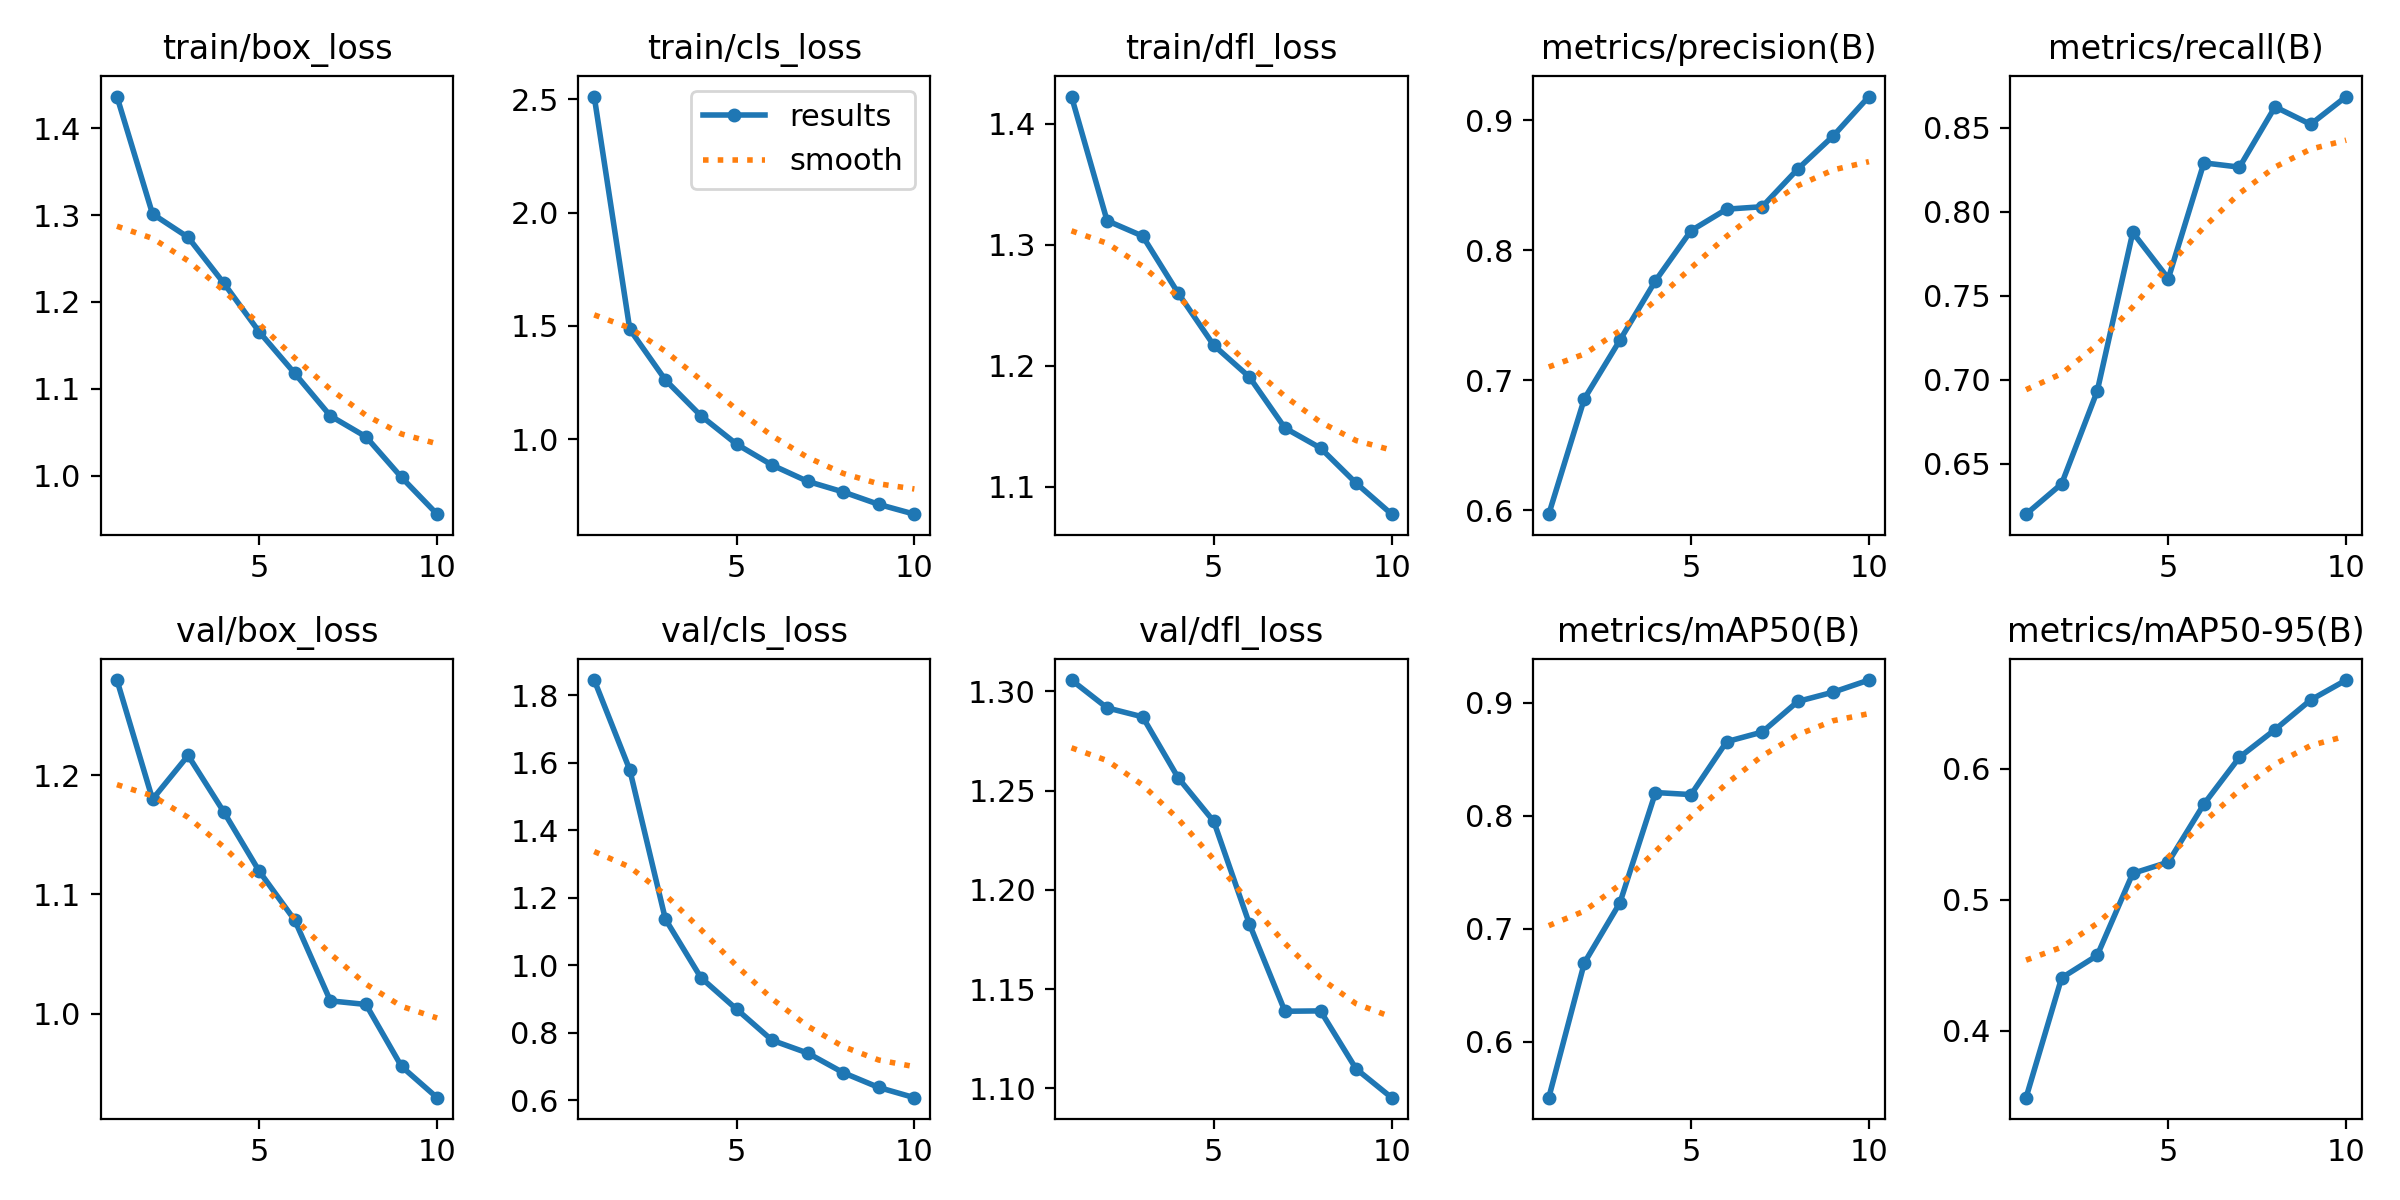

The table this chart was drawn from, first rows:
epoch, time, train/box_loss, train/cls_loss, train/dfl_loss, metrics/precision(B), metrics/recall(B), metrics/mAP50(B), metrics/mAP50-95(B), val/box_loss, val/cls_loss, val/dfl_loss, lr/pg0, lr/pg1, lr/pg2
1, 53.25, 1.436, 2.511, 1.423, 0.597, 0.6201, 0.5504, 0.3488, 1.28, 1.845, 1.306, 0.0003677, 0.0003677, 0.0003677
2, 81.13, 1.301, 1.485, 1.32, 0.6858, 0.6381, 0.6697, 0.4403, 1.18, 1.578, 1.292, 0.0006649, 0.0006649, 0.0006649
3, 109.2, 1.274, 1.262, 1.307, 0.7309, 0.6932, 0.7229, 0.4575, 1.216, 1.137, 1.287, 0.0008889, 0.0008889, 0.0008889
4, 137.9, 1.222, 1.104, 1.26, 0.7766, 0.7877, 0.8205, 0.5202, 1.169, 0.9635, 1.256, 0.000781, 0.000781, 0.000781
5, 167, 1.165, 0.9792, 1.217, 0.8152, 0.7603, 0.8187, 0.5288, 1.119, 0.8704, 1.234, 0.000671, 0.000671, 0.000671
6, 196.2, 1.118, 0.8867, 1.191, 0.8317, 0.8292, 0.8655, 0.5731, 1.078, 0.7782, 1.183, 0.0005611, 0.0005611, 0.0005611
7, 226, 1.069, 0.8149, 1.149, 0.8336, 0.8266, 0.874, 0.6089, 1.011, 0.7403, 1.139, 0.0004511, 0.0004511, 0.0004511
8, 255.7, 1.045, 0.7683, 1.132, 0.8626, 0.8625, 0.9011, 0.63, 1.008, 0.6823, 1.139, 0.0003411, 0.0003411, 0.0003411
9, 285.2, 0.9979, 0.7134, 1.103, 0.8881, 0.8521, 0.9094, 0.6527, 0.9559, 0.6384, 1.11, 0.0002311, 0.0002311, 0.0002311
10, 314.6, 0.9556, 0.6703, 1.077, 0.9183, 0.8686, 0.92, 0.6679, 0.9297, 0.6082, 1.095, 0.0001211, 0.0001211, 0.0001211
